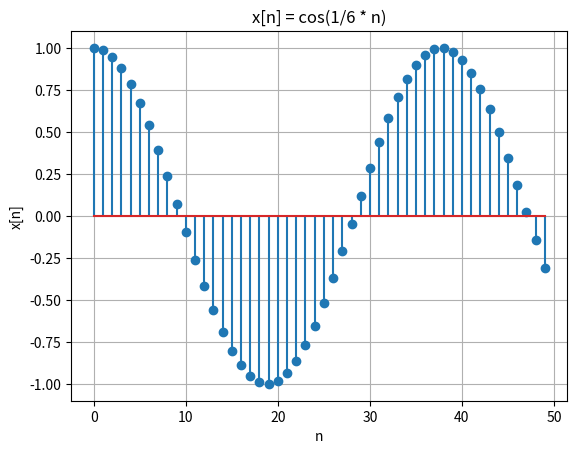

This figure's Python source:
import numpy as np
import matplotlib.pyplot as plt

# تعریف دامنه n (محور گسسته)
n = np.arange(0, 50, 1)  # از 0 تا 50 با گام 1 (اعداد صحیح)
x_n = np.cos((1/6) * n)  # سیگنال x[n] = cos(1/6 * n)

# رسم سیگنال گسسته
plt.figure()
plt.stem(n, x_n) 
plt.xlabel('n')
plt.ylabel('x[n]')
plt.title('x[n] = cos(1/6 * n)')
plt.grid(True)
plt.show()
